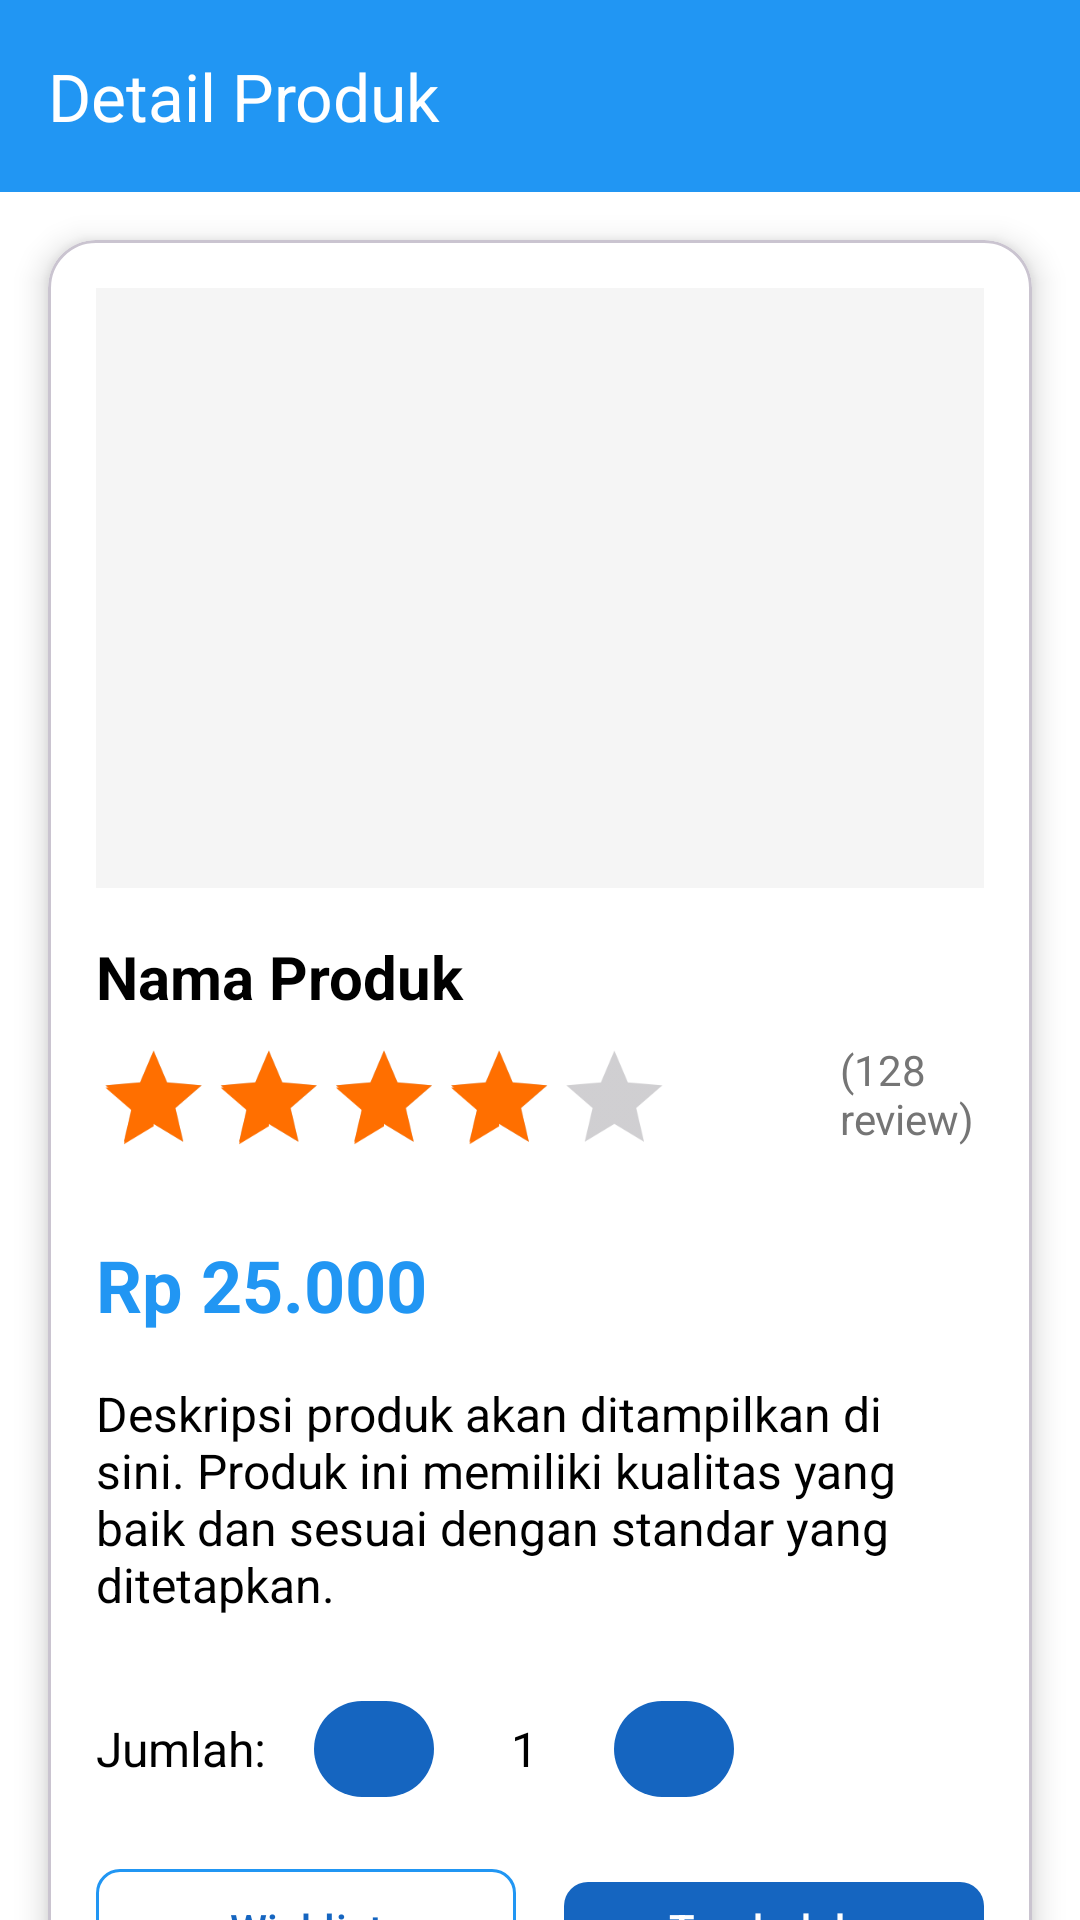

Layout XML and referenced resources for this Android screen:
<!-- AndroidManifest.xml: application theme Theme.AppProjek -->
<!-- res/layout/activity_product_detail.xml -->
<?xml version="1.0" encoding="utf-8"?>
<androidx.coordinatorlayout.widget.CoordinatorLayout xmlns:android="http://schemas.android.com/apk/res/android"
    xmlns:app="http://schemas.android.com/apk/res-auto"
    xmlns:tools="http://schemas.android.com/tools"
    android:layout_width="match_parent"
    android:layout_height="match_parent"
    android:background="@color/white"
    tools:context=".product.ProductDetailActivity">

    <com.google.android.material.appbar.AppBarLayout
        android:layout_width="match_parent"
        android:layout_height="wrap_content">

        <com.google.android.material.appbar.MaterialToolbar
            android:id="@+id/toolbar"
            android:layout_width="match_parent"
            android:layout_height="?attr/actionBarSize"
            android:background="@color/primary"
            app:navigationIcon="@drawable/ic_arrow_back"
            app:title="@string/detail_produk_title"
            app:titleTextColor="@color/white" />

    </com.google.android.material.appbar.AppBarLayout>

    <androidx.core.widget.NestedScrollView
        android:layout_width="match_parent"
        android:layout_height="match_parent"
        app:layout_behavior="@string/appbar_scrolling_view_behavior">

        <com.google.android.material.card.MaterialCardView
            android:layout_width="match_parent"
            android:layout_height="wrap_content"
            android:layout_margin="16dp"
            app:cardElevation="6dp"
            app:cardCornerRadius="16dp"
            app:cardBackgroundColor="@color/white">

            <LinearLayout
                android:layout_width="match_parent"
                android:layout_height="wrap_content"
                android:orientation="vertical"
                android:padding="16dp">

                
                <ImageView
                    android:id="@+id/ivProductImage"
                    android:layout_width="match_parent"
                    android:layout_height="200dp"
                    android:layout_marginBottom="16dp"
                    android:background="@color/gray_light"
                    android:scaleType="centerCrop"
                    android:src="@mipmap/ic_launcher"
                    android:contentDescription="@string/product_name_label" />

                
                <TextView
                    android:id="@+id/tvProductName"
                    android:layout_width="match_parent"
                    android:layout_height="wrap_content"
                    android:layout_marginBottom="8dp"
                    android:text="@string/product_name_label"
                    android:textColor="@color/black"
                    android:textSize="20sp"
                    android:textStyle="bold" />

                <LinearLayout
                    android:layout_width="match_parent"
                    android:layout_height="wrap_content"
                    android:layout_marginBottom="8dp"
                    android:orientation="horizontal">

                    <RatingBar
                        android:id="@+id/ratingBar"
                        android:layout_width="wrap_content"
                        android:layout_height="wrap_content"
                        android:layout_marginEnd="8dp"
                        android:numStars="5"
                        android:rating="4.2"
                        android:scaleX="0.8"
                        android:scaleY="0.8"
                        android:transformPivotX="0dp"
                        android:transformPivotY="0dp" />

                    <TextView
                        android:id="@+id/tvRatingCount"
                        android:layout_width="wrap_content"
                        android:layout_height="wrap_content"
                        android:text="@string/rating_count"
                        android:textColor="@color/gray"
                        android:textSize="14sp" />

                </LinearLayout>

                <TextView
                    android:id="@+id/tvProductPrice"
                    android:layout_width="match_parent"
                    android:layout_height="wrap_content"
                    android:layout_marginBottom="16dp"
                    android:text="@string/product_price_label"
                    android:textColor="@color/primary"
                    android:textSize="24sp"
                    android:textStyle="bold" />

                <TextView
                    android:id="@+id/tvProductDescription"
                    android:layout_width="match_parent"
                    android:layout_height="wrap_content"
                    android:layout_marginBottom="24dp"
                    android:text="@string/product_description"
                    android:textColor="@color/black"
                    android:textSize="16sp" />

                
                <LinearLayout
                    android:layout_width="match_parent"
                    android:layout_height="wrap_content"
                    android:layout_marginBottom="16dp"
                    android:gravity="center_vertical"
                    android:orientation="horizontal">

                    <TextView
                        android:layout_width="wrap_content"
                        android:layout_height="wrap_content"
                        android:layout_marginEnd="16dp"
                        android:text="@string/quantity_label"
                        android:textColor="@color/black"
                        android:textSize="16sp" />

                    <com.google.android.material.button.MaterialButton
                        android:id="@+id/btnDecrease"
                        android:layout_width="40dp"
                        android:layout_height="40dp"
                        android:text="@string/decrease_desc"
                        android:textColor="@color/white"
                        app:cornerRadius="20dp"
                        android:contentDescription="@string/decrease_desc" />

                    <TextView
                        android:id="@+id/tvQuantity"
                        android:layout_width="60dp"
                        android:layout_height="wrap_content"
                        android:gravity="center"
                        android:text="@string/_1"
                        android:textColor="@color/black"
                        android:textSize="16sp" />

                    <com.google.android.material.button.MaterialButton
                        android:id="@+id/btnIncrease"
                        android:layout_width="40dp"
                        android:layout_height="40dp"
                        android:text="@string/increase_desc"
                        android:textColor="@color/white"
                        app:cornerRadius="20dp"
                        android:contentDescription="@string/increase_desc" />

                </LinearLayout>

                
                <LinearLayout
                    android:layout_width="match_parent"
                    android:layout_height="wrap_content"
                    android:layout_marginBottom="24dp"
                    android:orientation="horizontal">

                    <com.google.android.material.button.MaterialButton
                        android:id="@+id/btnAddToWishlist"
                        android:layout_width="0dp"
                        android:layout_height="48dp"
                        android:layout_marginEnd="8dp"
                        android:layout_weight="1"
                        android:text="@string/wishlist_label"
                        app:cornerRadius="8dp"
                        app:strokeColor="@color/primary"
                        app:strokeWidth="1dp"
                        style="@style/Widget.Material3.Button.OutlinedButton"
                        android:contentDescription="@string/wishlist_desc" />

                    <com.google.android.material.button.MaterialButton
                        android:id="@+id/btnAddToCart"
                        android:layout_width="0dp"
                        android:layout_height="48dp"
                        android:layout_marginStart="8dp"
                        android:layout_weight="1"
                        android:text="@string/add_to_cart_label"
                        app:cornerRadius="8dp"
                        android:contentDescription="@string/add_to_cart_desc" />

                </LinearLayout>

                
                <LinearLayout
                    android:layout_width="match_parent"
                    android:layout_height="wrap_content"
                    android:layout_marginBottom="16dp"
                    android:gravity="center_vertical"
                    android:orientation="horizontal">

                    <TextView
                        android:layout_width="0dp"
                        android:layout_height="wrap_content"
                        android:layout_weight="1"
                        android:text="@string/review_rating_label"
                        android:textColor="@color/black"
                        android:textSize="16sp"
                        android:textStyle="bold"
                        android:gravity="start"
                        android:layout_marginEnd="8dp" />

                    <com.google.android.material.button.MaterialButton
                        android:id="@+id/btnWriteReview"
                        android:layout_width="wrap_content"
                        android:layout_height="40dp"
                        android:text="@string/write_review_label"
                        android:textColor="@color/white"
                        app:cornerRadius="20dp"
                        android:contentDescription="@string/write_review_desc"
                        android:layout_marginStart="8dp"
                        android:layout_marginEnd="8dp"
                        android:gravity="center" />
                </LinearLayout>

                <androidx.recyclerview.widget.RecyclerView
                    android:id="@+id/recyclerReviews"
                    android:layout_width="match_parent"
                    android:layout_height="wrap_content"
                    android:layout_marginBottom="24dp"
                    tools:listitem="@layout/item_review" />

            </LinearLayout>

        </com.google.android.material.card.MaterialCardView>

    </androidx.core.widget.NestedScrollView>

</androidx.coordinatorlayout.widget.CoordinatorLayout>
<!-- res/layout/item_review.xml (included above) -->
<?xml version="1.0" encoding="utf-8"?>
<androidx.cardview.widget.CardView xmlns:android="http://schemas.android.com/apk/res/android"
    xmlns:app="http://schemas.android.com/apk/res-auto"
    android:layout_width="match_parent"
    android:layout_height="wrap_content"
    android:layout_margin="4dp"
    app:cardCornerRadius="8dp"
    app:cardElevation="2dp">

    <LinearLayout
        android:layout_width="match_parent"
        android:layout_height="wrap_content"
        android:orientation="vertical"
        android:padding="16dp">

        <LinearLayout
            android:layout_width="match_parent"
            android:layout_height="wrap_content"
            android:orientation="horizontal"
            android:gravity="center_vertical"
            android:padding="8dp">
    
            <ImageView
                android:id="@+id/ivAvatar"
                android:layout_width="48dp"
                android:layout_height="48dp"
                android:src="@drawable/ic_user_avatar"
                android:background="@drawable/avatar_circle_bg"
                android:contentDescription="@string/review_user_avatar_desc"
                android:layout_marginEnd="12dp" />
    
            <LinearLayout
                android:layout_width="0dp"
                android:layout_height="wrap_content"
                android:layout_weight="1"
                android:orientation="vertical">
    
                <LinearLayout
                    android:layout_width="match_parent"
                    android:layout_height="wrap_content"
                    android:gravity="center_vertical"
                    android:orientation="horizontal">
    
                    <TextView
                        android:id="@+id/tvUserName"
                        android:layout_width="0dp"
                        android:layout_height="wrap_content"
                        android:layout_weight="1"
                        android:text="@string/review_user_name"
                        android:textColor="@color/black"
                        android:textSize="16sp"
                        android:textStyle="bold" />
    
                    <TextView
                        android:id="@+id/tvDate"
                        android:layout_width="wrap_content"
                        android:layout_height="wrap_content"
                        android:text="@string/review_date_sample"
                        android:textColor="@color/gray"
                        android:textSize="12sp" />
            </LinearLayout>
    
            <RatingBar
                android:id="@+id/ratingBar"
                android:layout_width="wrap_content"
                android:layout_height="wrap_content"
                android:numStars="5"
                android:rating="4.5"
                android:scaleX="0.9"
                android:scaleY="0.9"
                android:layout_marginTop="4dp"
                android:layout_marginBottom="4dp"
                android:layout_gravity="start"
                android:contentDescription="@string/review_rating_desc" />
    
            <TextView
                android:id="@+id/tvComment"
                android:layout_width="match_parent"
                android:layout_height="wrap_content"
                android:text="@string/review_comment_sample"
                android:textColor="@color/black"
                android:textSize="14sp"
                android:layout_marginBottom="4dp"
                android:layout_marginTop="4dp" />
    
            <TextView
                android:id="@+id/tvHelpful"
                android:layout_width="wrap_content"
                android:layout_height="wrap_content"
                android:text="@string/review_helpful_sample"
                android:textColor="@color/gray"
                android:textSize="12sp"
                android:layout_marginTop="2dp"
                android:layout_gravity="end" />
        </LinearLayout>
    </LinearLayout>

    </LinearLayout>

</androidx.cardview.widget.CardView>
<!-- resources referenced by this layout -->
<resources>
  <color name="black">#FF000000</color>
  <color name="gray">#FF757575</color>
  <color name="gray_light">#FFF5F5F5</color>
  <color name="primary">#FF2196F3</color>
  <color name="white">#FFFFFFFF</color>
  <!-- drawable ic_user_avatar (drawable) -->
  <?xml version="1.0" encoding="utf-8"?>
  <vector xmlns:android="http://schemas.android.com/apk/res/android"
      android:width="48dp"
      android:height="48dp"
      android:viewportWidth="48"
      android:viewportHeight="48">
      <path
          android:fillColor="#CCCCCC"
          android:pathData="M24,24a8,8 0 1,0 0,-16a8,8 0 1,0 0,16z"/>
      <path
          android:fillColor="#888888"
          android:pathData="M24,28c-7,0 -14,3.5 -14,7v5h28v-5c0,-3.5 -7,-7 -14,-7z"/>
  </vector>
  <string name="_1">1</string>
  <string name="add_to_cart_desc">Tambahkan produk ke keranjang</string>
  <string name="add_to_cart_label">Tambah ke Keranjang</string>
  <string name="decrease_desc">Kurangi jumlah produk</string>
  <string name="detail_produk_title">Detail Produk</string>
  <string name="increase_desc">Tambah jumlah produk</string>
  <string name="product_description">Deskripsi produk akan ditampilkan di sini. Produk ini memiliki kualitas yang baik dan sesuai dengan standar yang ditetapkan.</string>
  <string name="product_name_label">Nama Produk</string>
  <string name="product_price_label">Rp 25.000</string>
  <string name="quantity_label">Jumlah:</string>
  <string name="rating_count">(128 review)</string>
  <string name="review_comment_sample">Review pengguna akan ditampilkan di sini. Review ini memberikan informasi yang berguna tentang produk.</string>
  <string name="review_date_sample">12 Jan 2024</string>
  <string name="review_helpful_sample">12 orang merasa review ini membantu</string>
  <string name="review_rating_desc">Rating produk dari pengguna</string>
  <string name="review_rating_label">Review &amp; Rating</string>
  <string name="review_user_avatar_desc">Avatar pengguna untuk review</string>
  <string name="review_user_name">Nama Pengguna</string>
  <string name="wishlist_desc">Tambahkan ke wishlist</string>
  <string name="wishlist_label">Wishlist</string>
  <string name="write_review_desc">Tulis ulasan produk</string>
  <string name="write_review_label">Tulis Review</string>
  <style name="Theme.AppProjek" parent="Base.Theme.AppProjek" />
  <style name="Base.Theme.AppProjek" parent="Theme.Material3.DayNight.NoActionBar">
          
          <item name="colorPrimary">@color/brand_primary</item>
          <item name="colorOnPrimary">@color/brand_on_primary</item>
          <item name="colorSecondary">@color/brand_secondary</item>
          <item name="colorSurface">@color/brand_surface</item>
          <item name="colorOnSurface">@color/brand_on_surface</item>
      </style>
  <color name="brand_primary">#1565C0</color>
  <color name="brand_on_primary">#FFFFFF</color>
  <color name="brand_secondary">#FF6F00</color>
  <color name="brand_surface">#FAFAFA</color>
  <color name="brand_on_surface">#1A1C1E</color>
</resources>
